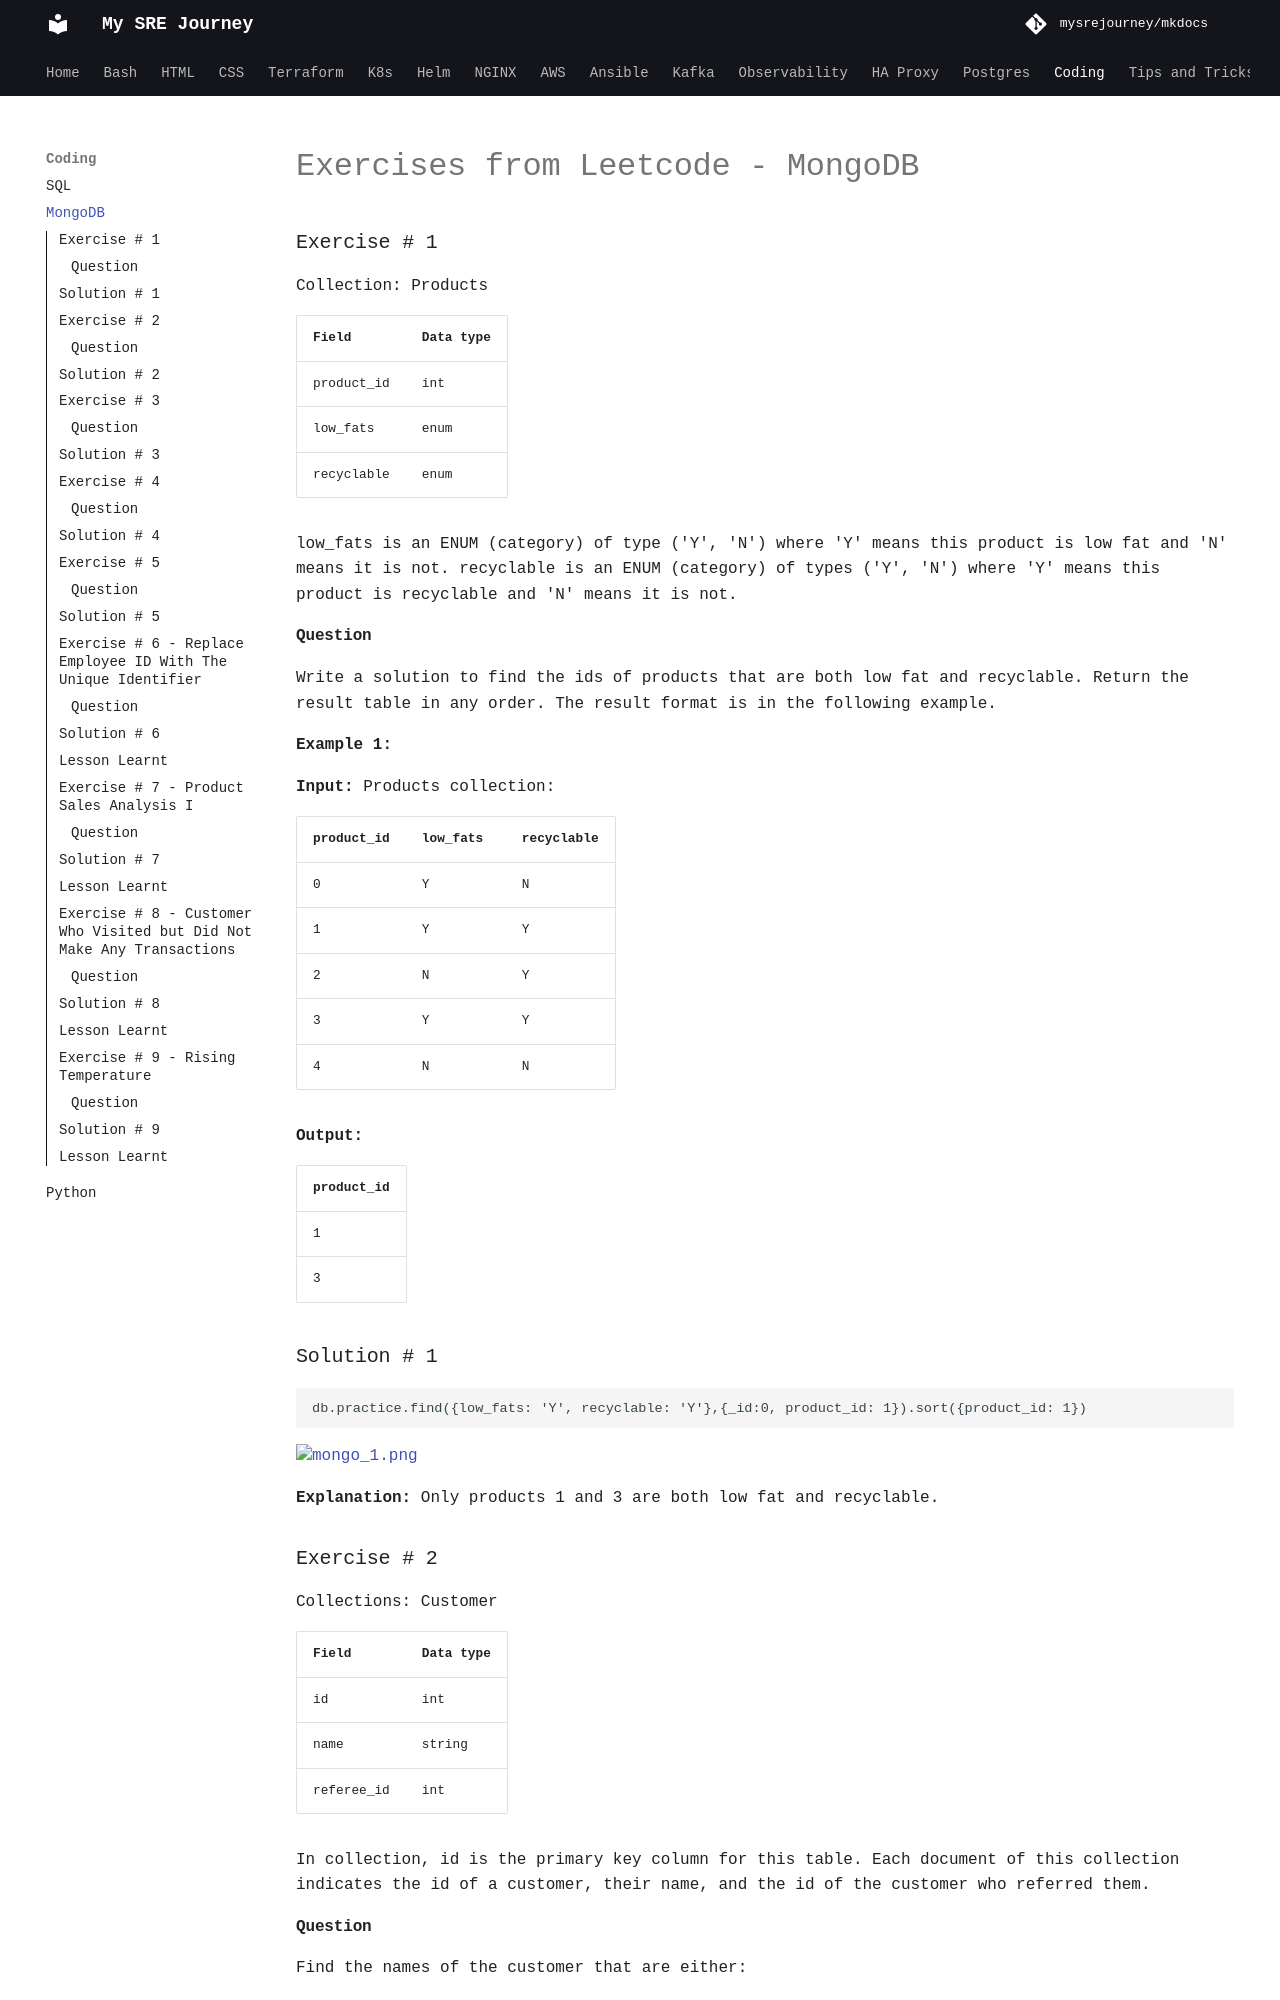

repository: mysrejourney/mkdocs · page: coding/mongodb/index.html · generator: mkdocs

# Exercises from Leetcode - MongoDB


### Exercise # 1

Collection: Products

| Field      | Data type |
|------------|-----------|
| product_id | int       |
| low_fats   | enum      |
| recyclable | enum      |


low_fats is an ENUM (category) of type ('Y', 'N') where 'Y' means this product is low fat and 'N' means it is not.
recyclable is an ENUM (category) of types ('Y', 'N') where 'Y' means this product is recyclable and 'N' means it is not.
 
#### Question 
Write a solution to find the ids of products that are both low fat and recyclable.
Return the result table in any order.
The result format is in the following example.

**Example 1:**

**Input:** 
Products collection:

| product_id | low_fats | recyclable |
|------------|----------|------------|
| 0          | Y        | N          |
| 1          | Y        | Y          |
| 2          | N        | Y          |
| 3          | Y        | Y          |
| 4          | N        | N          |


**Output:** 

| product_id |
|------------|
| 1          |
| 3          |


### Solution  # 1

```MongoDB
db.practice.find({low_fats: 'Y', recyclable: 'Y'},{_id:0, product_id: 1}).sort({product_id: 1})
```

![mongo_1.png](../assets/mongo_1.png)

**Explanation:** 
Only products 1 and 3 are both low fat and recyclable.


### Exercise # 2

Collections: Customer

| Field      | Data type |
|------------|-----------|
| id         | int       |
| name       | string    |
| referee_id | int       |


In collection, id is the primary key column for this table.
Each document of this collection indicates the id of a customer,
their name, and the id of the customer who referred them.
